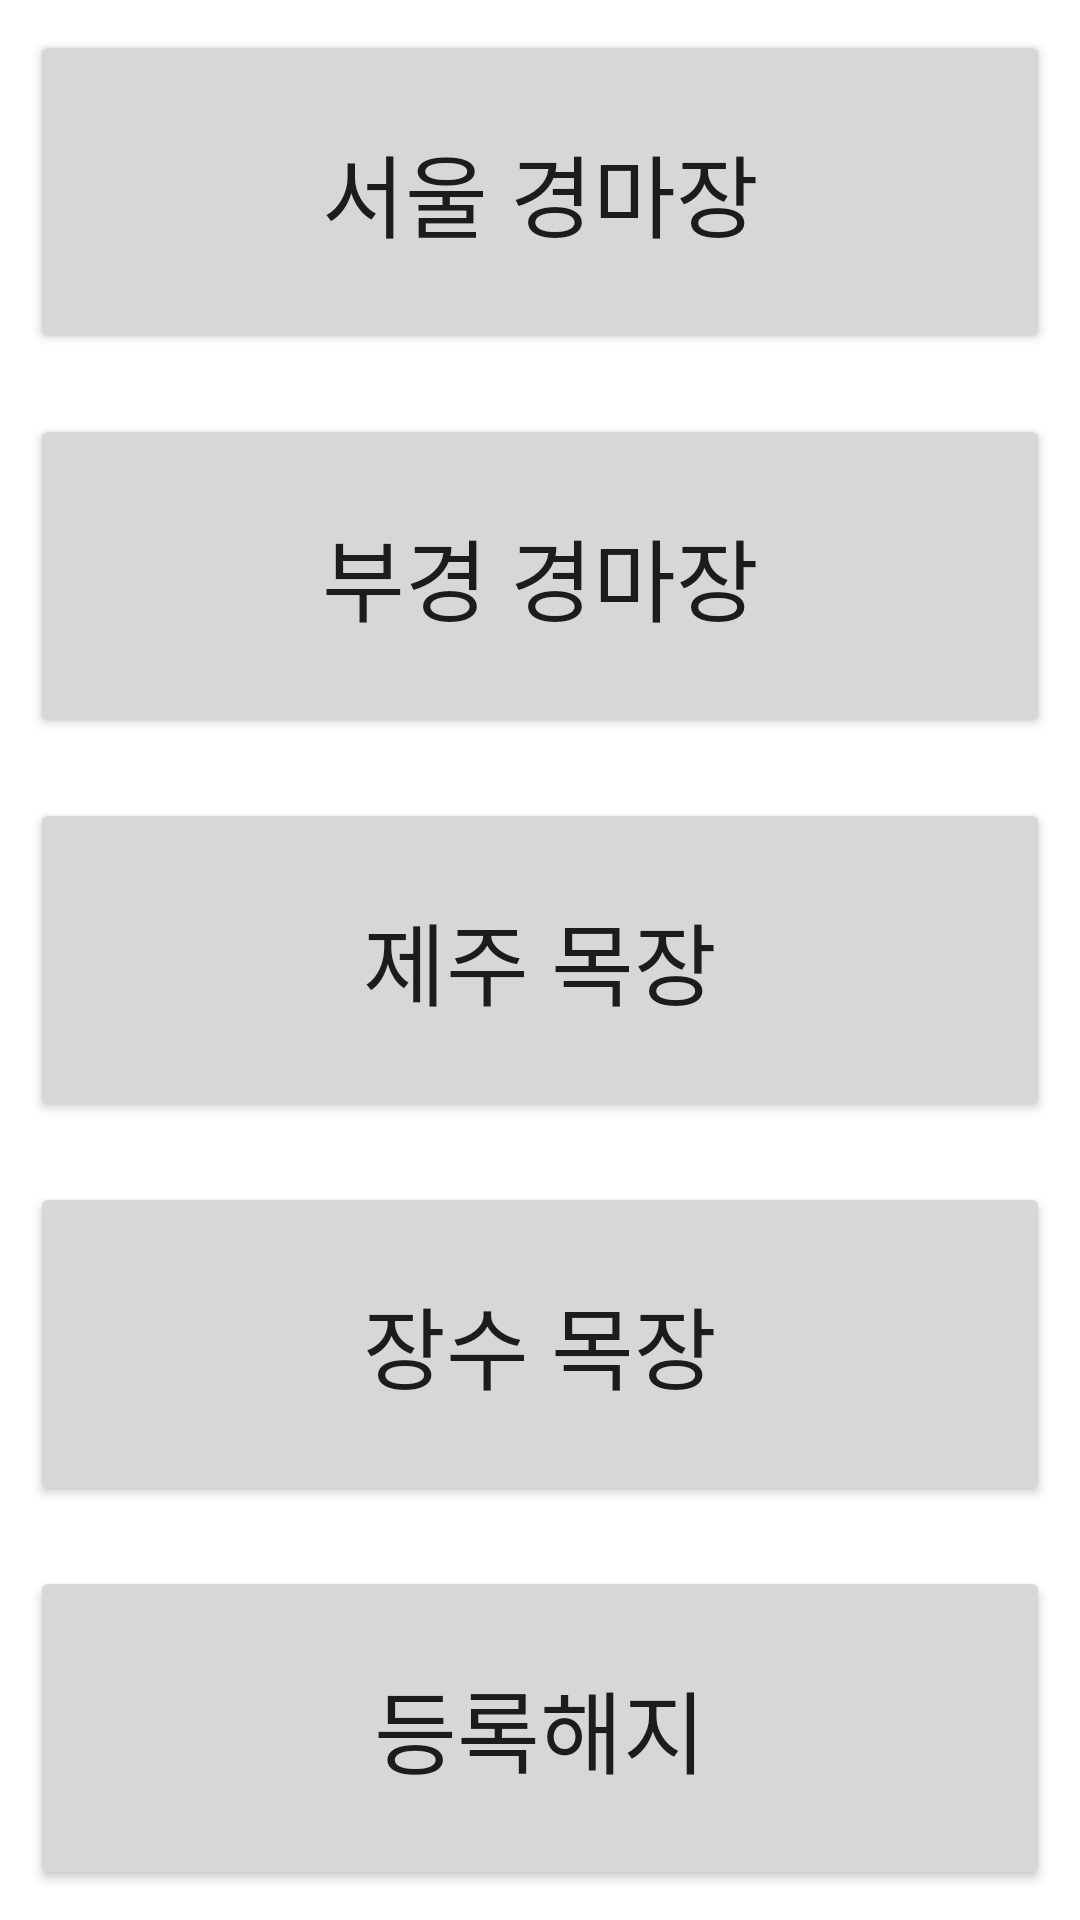

Layout XML and referenced resources for this Android screen:
<!-- AndroidManifest.xml: application theme Theme.ChoiAndroidFirstWork.NoActionBar -->
<!-- res/layout/activity_trainer_div.xml -->
<?xml version="1.0" encoding="utf-8"?>
<androidx.constraintlayout.widget.ConstraintLayout
    xmlns:android="http://schemas.android.com/apk/res/android"
    xmlns:app="http://schemas.android.com/apk/res-auto"
    xmlns:tools="http://schemas.android.com/tools"
    android:layout_width="match_parent"
    android:layout_height="match_parent"
    tools:context=".TrainerDivActivity">


    <Button
        android:id="@+id/seoul_race"
        android:layout_width="0dp"
        android:layout_height="0dp"
        android:textSize="30sp"
        android:layout_margin="10dp"
        android:text="@string/seoul_race_text"
        app:layout_constraintTop_toTopOf="parent"
        app:layout_constraintBottom_toTopOf="@id/busan_race"
        app:layout_constraintStart_toStartOf="parent"
        app:layout_constraintEnd_toEndOf="parent"/>

    <Button
        android:id="@+id/busan_race"
        android:layout_width="0dp"
        android:layout_height="0dp"
        android:textSize="30sp"
        android:layout_margin="10dp"
        android:text="@string/busan_race_text"
        app:layout_constraintTop_toBottomOf="@id/seoul_race"
        app:layout_constraintBottom_toTopOf="@id/jeju_farm"
        app:layout_constraintStart_toStartOf="parent"
        app:layout_constraintEnd_toEndOf="parent"/>

    <Button
        android:id="@+id/jeju_farm"
        android:layout_width="0dp"
        android:layout_height="0dp"
        android:textSize="30sp"
        android:layout_margin="10dp"
        android:text="@string/jeju_farm_text"
        app:layout_constraintTop_toBottomOf="@id/busan_race"
        app:layout_constraintBottom_toTopOf="@id/jangsu_farm"
        app:layout_constraintStart_toStartOf="parent"
        app:layout_constraintEnd_toEndOf="parent"/>

    <Button
        android:id="@+id/jangsu_farm"
        android:layout_width="0dp"
        android:layout_height="0dp"
        android:textSize="30sp"
        android:layout_margin="10dp"
        android:text="@string/jangsu_farm_text"
        app:layout_constraintTop_toBottomOf="@id/jeju_farm"
        app:layout_constraintBottom_toTopOf="@id/unregistered"
        app:layout_constraintStart_toStartOf="parent"
        app:layout_constraintEnd_toEndOf="parent"/>

    <Button
        android:id="@+id/unregistered"
        android:layout_width="0dp"
        android:layout_height="0dp"
        android:textSize="30sp"
        android:layout_margin="10dp"
        android:text="@string/unregistered_text"
        app:layout_constraintTop_toBottomOf="@id/jangsu_farm"
        app:layout_constraintBottom_toBottomOf="parent"
        app:layout_constraintStart_toStartOf="parent"
        app:layout_constraintEnd_toEndOf="parent"/>

</androidx.constraintlayout.widget.ConstraintLayout>
<!-- resources referenced by this layout -->
<resources>
  <string name="busan_race_text">부경 경마장</string>
  <string name="jangsu_farm_text">장수 목장</string>
  <string name="jeju_farm_text">제주 목장</string>
  <string name="seoul_race_text">서울 경마장</string>
  <string name="unregistered_text">등록해지</string>
  <style name="Theme.ChoiAndroidFirstWork.NoActionBar">
          <item name="windowActionBar">false</item>
          <item name="windowNoTitle">true</item>
      </style>
</resources>
